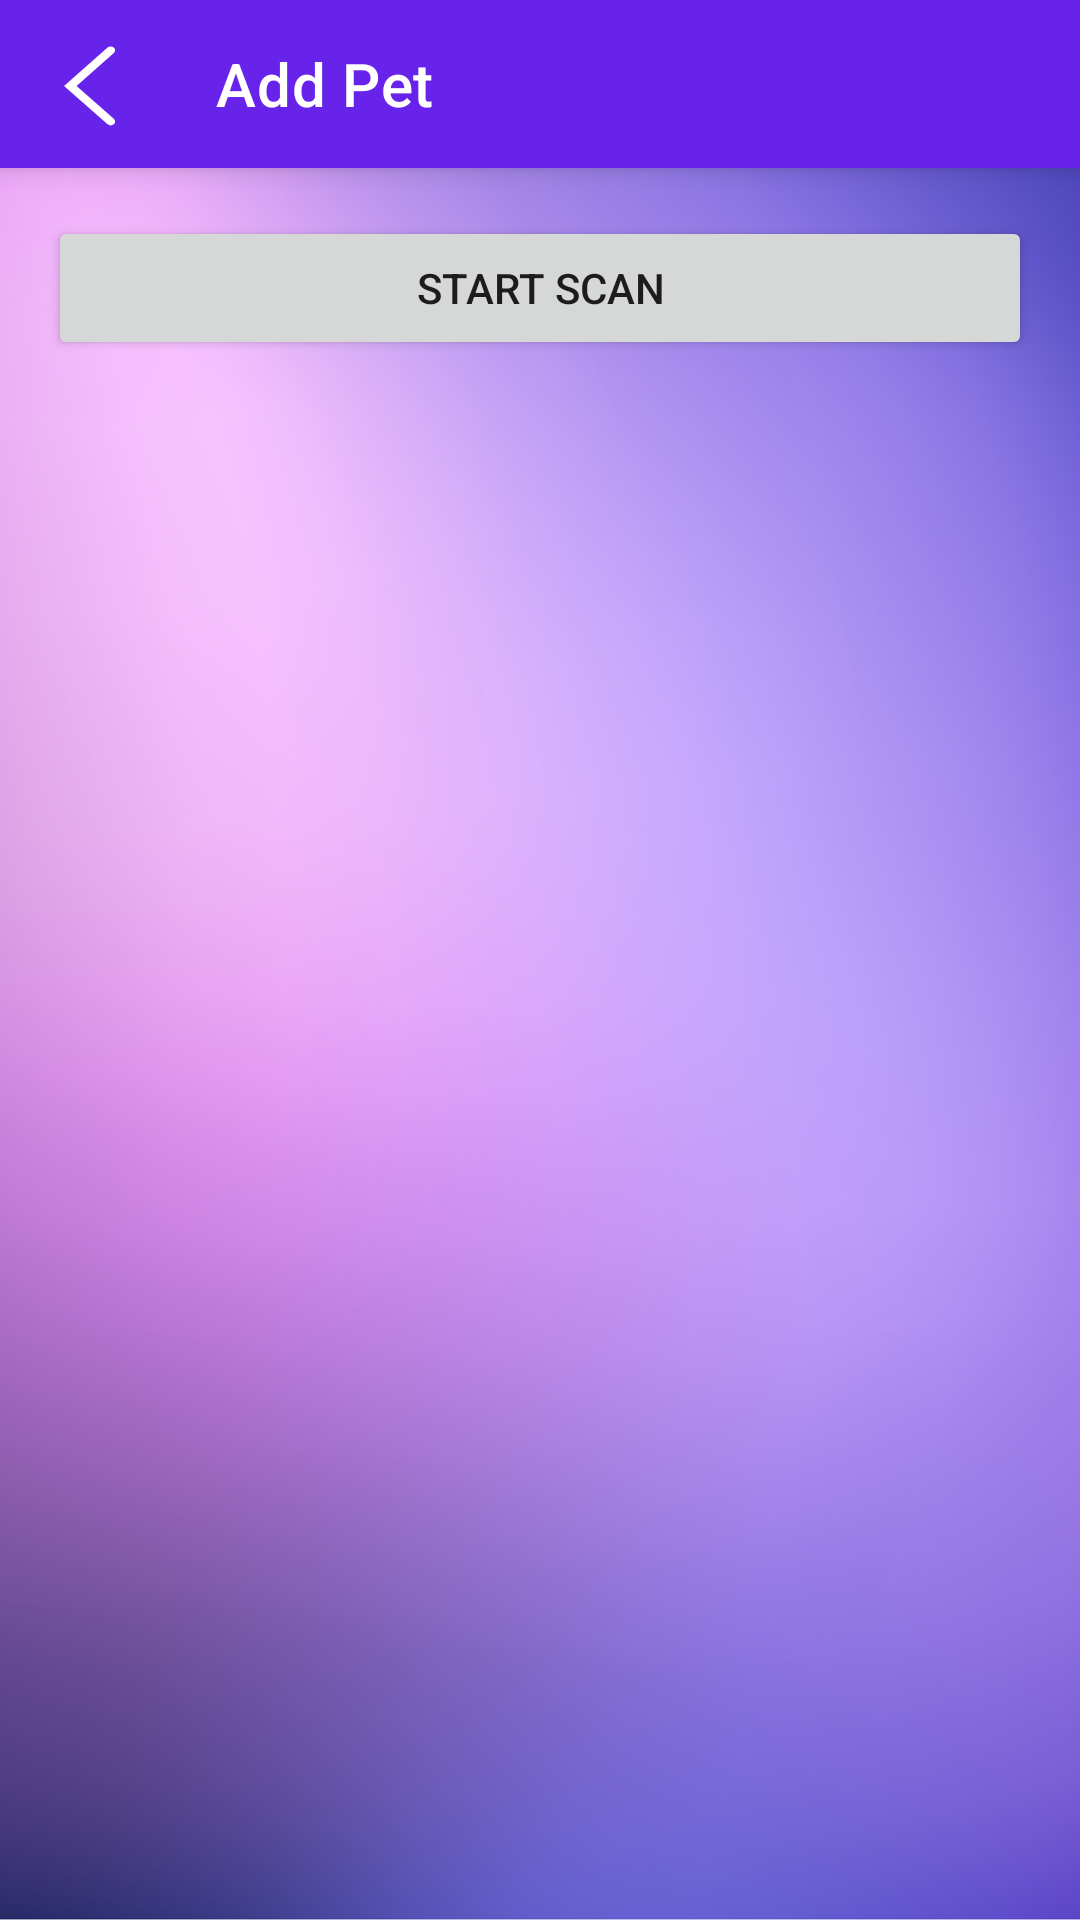

Reconstruct the res/layout file that produces this screen, plus the resources it refers to.
<!-- AndroidManifest.xml: application theme Theme.PetFinder -->
<!-- res/layout/activity_scan_bluetooth.xml -->
<?xml version="1.0" encoding="utf-8"?>
<androidx.constraintlayout.widget.ConstraintLayout xmlns:android="http://schemas.android.com/apk/res/android"
    xmlns:app="http://schemas.android.com/apk/res-auto"
    xmlns:tools="http://schemas.android.com/tools"
    android:layout_height="match_parent"
    android:layout_width="match_parent"
    android:background="@drawable/purple_background">

        <androidx.appcompat.widget.Toolbar
            android:id="@+id/my_toolbar"
            android:layout_width="match_parent"
            android:layout_height="?attr/actionBarSize"
            android:background="#6823EA"
            android:elevation="5dp"
            app:layout_constraintEnd_toEndOf="parent"
            app:layout_constraintStart_toStartOf="parent"
            app:layout_constraintTop_toTopOf="parent"
            app:navigationIcon="@drawable/ic_arrow_back"
            app:title="Add Pet"
            app:titleTextColor="@color/white" />

        <LinearLayout
            android:layout_width="match_parent"
            android:layout_height="0dp"
            android:orientation="vertical"
            android:padding="16dp"
            app:layout_constraintBottom_toBottomOf="parent"
            app:layout_constraintEnd_toEndOf="parent"
            app:layout_constraintStart_toStartOf="parent"
            app:layout_constraintTop_toBottomOf="@+id/my_toolbar">

            <Button
                android:id="@+id/scanButton"
                android:layout_width="match_parent"
                android:layout_height="wrap_content"
                android:text="Start Scan" />

                <androidx.recyclerview.widget.RecyclerView
                    android:id="@+id/recyclerview"
                    android:layout_width="match_parent"
                    android:layout_height="match_parent"
                    android:layout_marginTop="16dp"
                    app:layout_constraintEnd_toEndOf="parent"
                    app:layout_constraintStart_toStartOf="parent"
                    app:layout_constraintTop_toTopOf="parent" />

        </LinearLayout>
</androidx.constraintlayout.widget.ConstraintLayout>
<!-- resources referenced by this layout -->
<resources>
  <color name="white">#FFFFFFFF</color>
  <!-- drawable ic_arrow_back (drawable) -->
  <vector xmlns:android="http://schemas.android.com/apk/res/android"
      android:width="34dp"
      android:height="30dp"
      android:viewportWidth="23"
      android:viewportHeight="23">
      <path
          android:fillColor="#FFFFFF"
          android:pathData="M7,12l9.81,-9.81c0.39,-0.39 1.02,-0.39 1.41,0s0.39,1.02 0,1.41L9.83,12l8.39,8.39c0.39,0.39 0.39,1.02 0,1.41s-1.02,0.39 -1.41,0L7,12z" />
  </vector>
  <!-- drawable purple_background: png bitmap (drawable, 711919 bytes) -->
  <style name="Theme.PetFinder" parent="Theme.MaterialComponents.DayNight.NoActionBar">
          
          <item name="colorPrimary">@color/purple_500</item>
          <item name="colorPrimaryVariant">@color/purple_700</item>
          <item name="colorOnPrimary">@color/white</item>
          
          <item name="colorSecondary">@color/teal_200</item>
          <item name="colorSecondaryVariant">@color/teal_700</item>
          <item name="colorOnSecondary">@color/black</item>
          
          <item name="android:statusBarColor">?attr/colorPrimaryVariant</item>
          
      </style>
  <color name="purple_500">#FF6200EE</color>
  <color name="purple_700">#FF3700B3</color>
  <color name="teal_200">#FF03DAC5</color>
  <color name="teal_700">#FF018786</color>
  <color name="black">#FF000000</color>
</resources>
